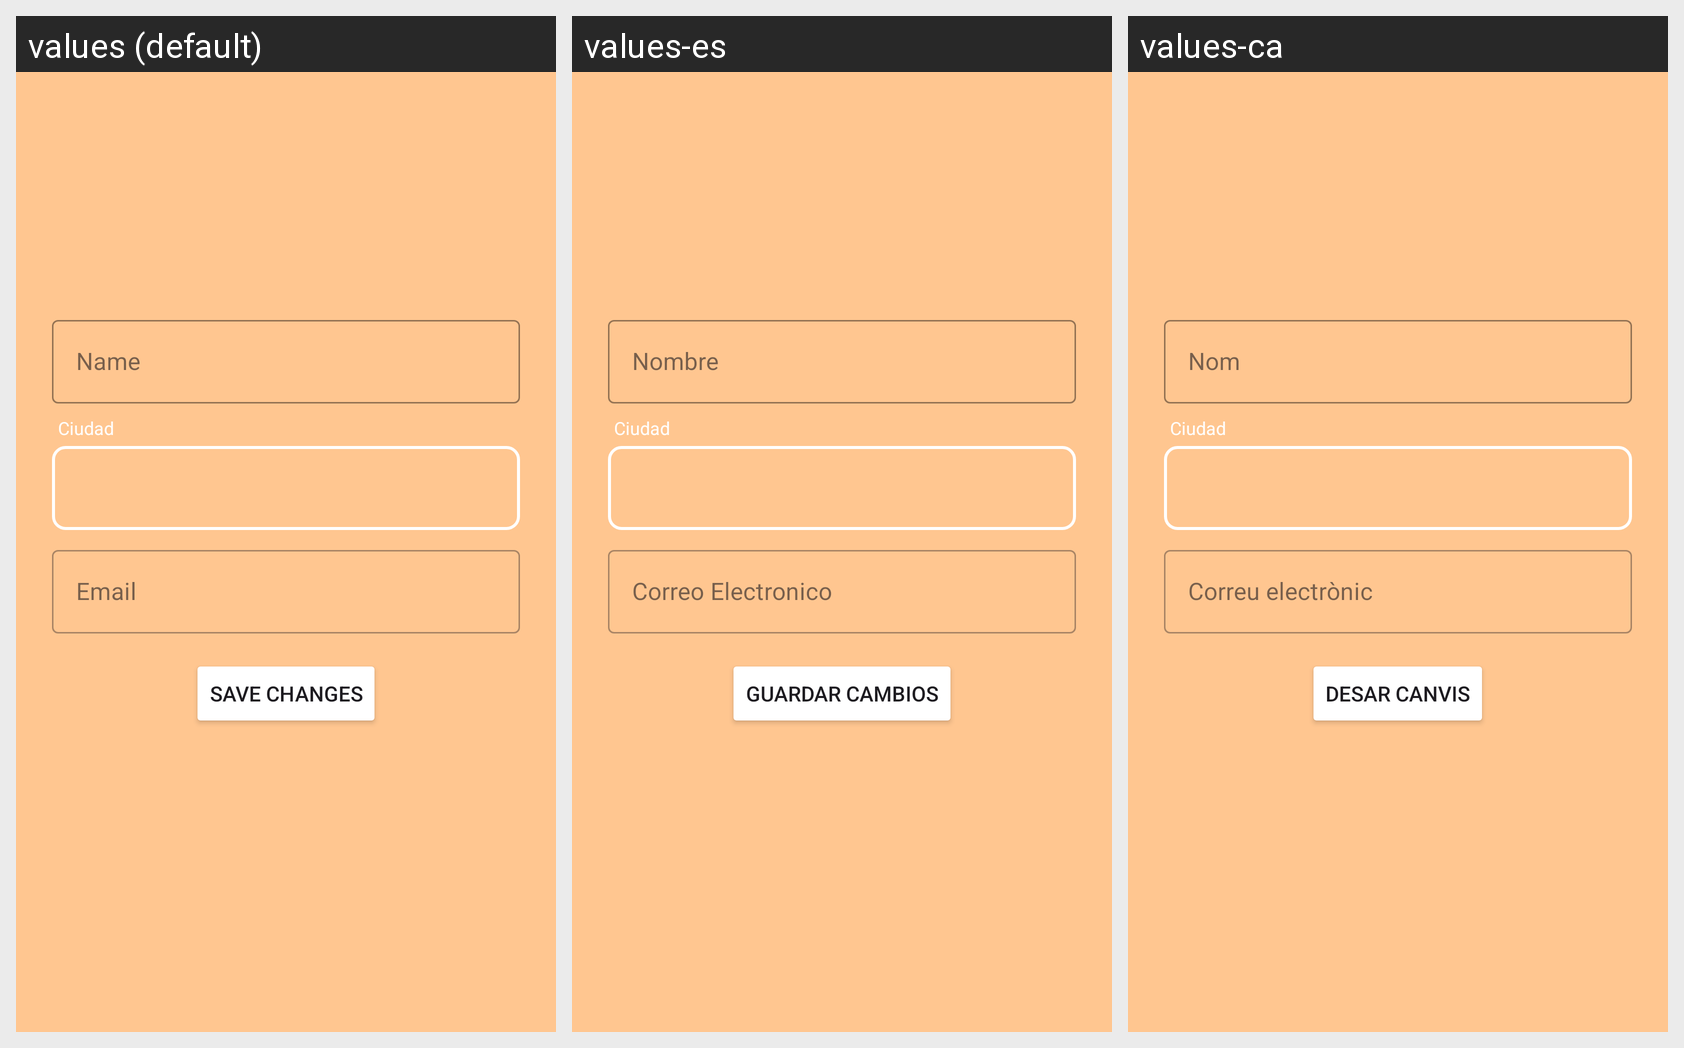

This grid shows one Android layout under several languages. Give, for every string resource on the screen, its name, the default text and each shown locale's text.
Android screen res/layout/fragment_perfil_paseador.xml rendered under 3 locales, left to right: values (default), values-es, values-ca. Device: Nexus 5 (rendered at 1080×1920; each locale shown at half size, 540×960, under a caption strip naming it); theme Theme.HuellitasUrbanas.
Strings drawn on this screen, with the default value and each locale's value (text and hints the layout hard-codes, and strings that could not be matched under every locale, appear in the picture but are not listed):

plch_nombre
  values: Name
  values-es: Nombre
  values-ca: Nom

plch_email
  values: Email
  values-es: Correo Electronico
  values-ca: Correu electrònic

str_save
  values: Save Changes
  values-es: Guardar cambios
  values-ca: Desar canvis
